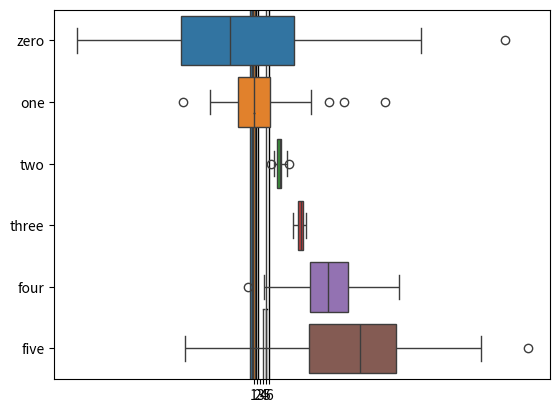

The script that saved this image:
#!/usr/bin/env python
# coding: utf-8

# # COURSE: Master statistics and machine learning: Intuition, Math, code
# ##### COURSE URL: udemy.com/course/statsml_x/?couponCode=202006 
# ## SECTION: Visualizing data
# ### VIDEO: Box-and-whisker plots
# [redacted]
# 

# In[ ]:


# import libraries
import matplotlib.pyplot as plt
import numpy as np
import pandas as pd
import seaborn as sns


# In[ ]:


## create data for the bar plot

# data sizes
m = 30 # rows
n =  6 # columns

# generate data
data = np.zeros((m,n))

for i in range(n):
    data[:,i] = 30*np.random.randn(m) * (2*i/(n-1)-1)**2 + (i+1)**2


# In[ ]:


# now for the boxplot

plt.boxplot(data)
plt.show()


# In[ ]:


# now with seaborn
sns.boxplot(data=data,orient='v')
plt.show()


# In[ ]:


# or as a pandas data frame
df = pd.DataFrame(data,columns=['zero','one','two','three','four','five'])
sns.boxplot(data=df,orient='h')
plt.show()

